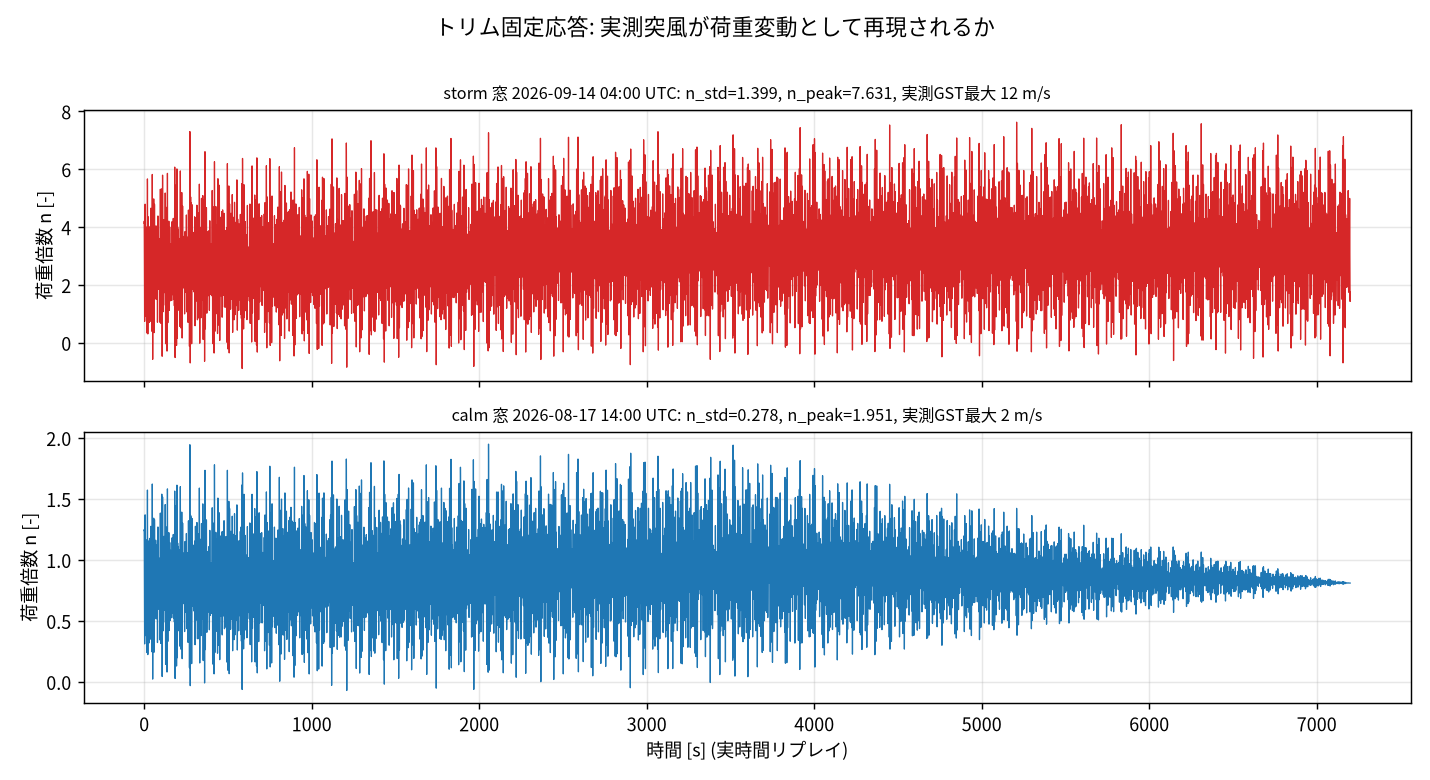

The data file committed next to this chart (first rows):
window, t_s, n_load
storm, 0.0, 4.133
storm, 1.0, 3.529
storm, 2.0, 1.445
storm, 3.0, 0.8261
storm, 4.0, 2.304
storm, 5.0, 4.263
storm, 6.0, 4.645
storm, 7.0, 2.787
storm, 8.0, 1.048
storm, 9.0, 1.367
storm, 10.0, 3.129
storm, 11.0, 3.987
storm, 12.0, 2.793
storm, 13.0, 2.014
storm, 14.0, 3.158
storm, 15.0, 3.974
storm, 16.0, 2.187
storm, 17.0, 0.3412
storm, 18.0, 1.934
storm, 19.0, 5.165
storm, 20.0, 4.912
storm, 21.0, 1.624
storm, 22.0, 0.3592
storm, 23.0, 2.427
storm, 24.0, 4.36
storm, 25.0, 3.047
storm, 26.0, 1.98
storm, 27.0, 3.142
storm, 28.0, 4.029
storm, 29.0, 2.408
storm, 30.0, 0.7075
storm, 31.0, 1.79
storm, 32.0, 3.601
storm, 33.0, 3.678
storm, 34.0, 2.978
storm, 35.0, 3.292
storm, 36.0, 3.146
storm, 37.0, 1.552
storm, 38.0, 0.8379
storm, 39.0, 2.877
storm, 40.0, 4.658
storm, 41.0, 3.379
storm, 42.0, 1.396
storm, 43.0, 2.274
storm, 44.0, 3.894
storm, 45.0, 2.605
storm, 46.0, 0.4595
storm, 47.0, 2.101
storm, 48.0, 5.488
storm, 49.0, 4.752
storm, 50.0, 0.9119
storm, 51.0, -0.3697
storm, 52.0, 3.021
storm, 53.0, 4.819
storm, 54.0, 2.721
storm, 55.0, 1.082
storm, 56.0, 2.964
storm, 57.0, 4.979
storm, 58.0, 2.925
storm, 59.0, 0.4796
... 14,342 more rows
